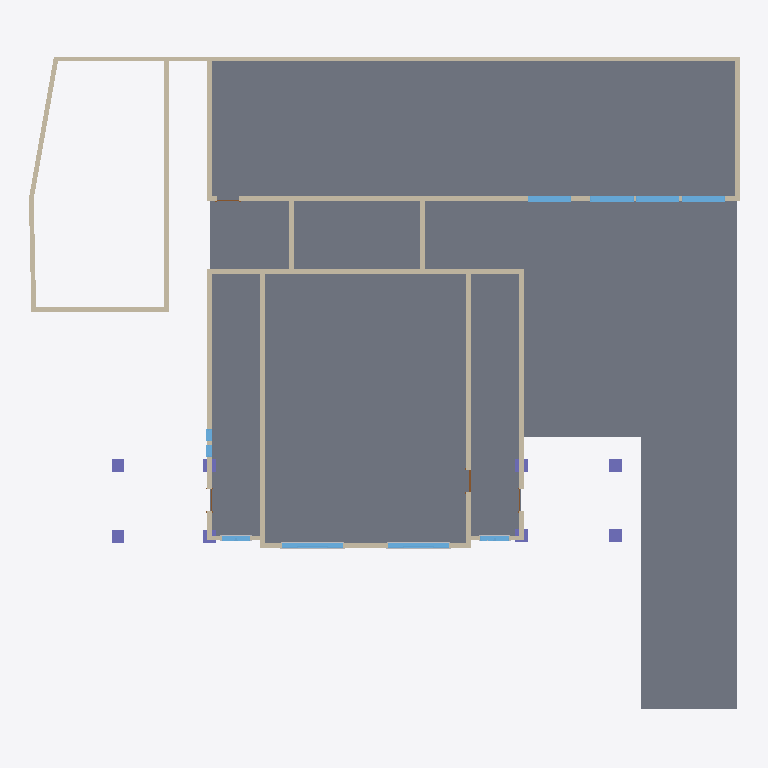
Plan cut of the same IFC building model at storey 'Level 1' (level 0.00 m, cut at 1.40 m), seen from above with north up, elements coloured by IFC class: 20 walls (beige), 10 windows (light blue), 8 columns (violet), 6 other elements (light grey), 3 slabs (grey), 1 door (brown). Cut surfaces are drawn darker.
Extent 29.5 m × 27.2 m × 12.3 m (x, y, z). Storeys (6): Level 0 at -0.30 m; Level 1 at 0.00 m; Level 2 at 3.60 m; Level 3 at 7.20 m; Level 4 at 8.40 m; Level 5 at 10.80 m. Elements (204): 71 IfcBuildingElementProxy, 55 IfcWallStandardCase, 26 IfcWindow, 16 IfcColumn, 14 IfcWall, 11 IfcSlab, 10 IfcDoor, 1 IfcRoof.

HEADER;
FILE_DESCRIPTION(('ViewDefinition [CoordinationView_V2.0, QuantityTakeOffAddOnView]','RevitIdentifiers [ContentGUID: 6a92b285-c130-4b27-98a0-4edf1109b9b6, VersionGUID: 5b3a908c-e0bb-4b2f-b0b2-4bbc58019065, NumberOfSaves: 45]','CoordinateReference [CoordinateBase: Shared Coordinates]'),'2;1');
FILE_NAME('VFA_Office_1.ifc','2025-07-03T09:43:07+07:00',(''),(''),'ODA SDAI 25.12','Autodesk Revit 26.1.0.35 (ENU) - IFC 26.1.0.35','');
FILE_SCHEMA(('IFC2X3'));
ENDSEC;
DATA;
#31=IFCPROJECT('1gahA5mJ1B9vYWJj$kzaP6',#18,'0001',$,$,'Project Name','Project Status',(#24,#29),#11708);
#62=IFCSITE('1gahA5mJ1B9vYWJj$kzaP4',#18,'Default',$,$,#61,$,$,.ELEMENT.,(42,21,31,181945),(-71,-3,-24,-263305),0.0,$,$);
#36=IFCBUILDING('1gahA5mJ1B9vYWJj$kzaP7',#18,'',$,$,#34,$,'',.ELEMENT.,$,$,#35);
#40=IFCBUILDINGSTOREY('2A6XtO4FjARuzWoIUFK1e9',#18,'Level 0',$,'Level:8mm Head',#39,$,'Level 0',.ELEMENT.,-300.00000000001467);
#43=IFCBUILDINGSTOREY('3Zu5Bv0LOHrPC10026FoQQ',#18,'Level 1',$,'Level:8mm Head',#42,$,'Level 1',.ELEMENT.,-1.461871E-11);
#47=IFCBUILDINGSTOREY('15Z0v90RiHrPC20026FoKR',#18,'Level 2',$,'Level:8mm Head',#46,$,'Level 2',.ELEMENT.,3599.9999999993547);
#51=IFCBUILDINGSTOREY('29uBlk7rX3R8iz3bjCL$0$',#18,'Level 3',$,'Level:8mm Head',#50,$,'Level 3',.ELEMENT.,7199.999999999118);
#55=IFCBUILDINGSTOREY('3FbdzbeTn0_eAqNpGOCmZM',#18,'Level 4',$,'Level:8mm Head',#54,$,'Level 4',.ELEMENT.,8399.999999999709);
#59=IFCBUILDINGSTOREY('2ymLK2ZYXBc9sFj1ILkQrB',#18,'Level 5',$,'Level:8mm Head',#58,$,'Level 5',.ELEMENT.,10799.999999999647);
#9637=IFCSLAB('0hcqYAsJ9CWvbsMDfP8COv',#18,'Floor:Concrete-Domestic 425mm:457638',$,'Floor:Concrete-Domestic 425mm',#9618,#9636,'457638',.FLOOR.);
#912=IFCSLAB('22uobTaT54pBPVRvoU2_so',#18,'Floor:Generic 150mm:371199',$,'Floor:Generic 150mm',#887,#911,'371199',.FLOOR.);
#7832=IFCSLAB('2A6XtO4FjARuzWoIUFK1hB',#18,'Floor:Generic 300mm:428283',$,'Floor:Generic 300mm',#7815,#7831,'428283',.FLOOR.);
#3062=IFCWALLSTANDARDCASE('3LJamVIabFHQhzDJLHHMok',#18,'Basic Wall:Generic - 200mm:385587',$,'Basic Wall:Generic - 200mm',#3043,#3047,'385587');
#3809=IFCWALLSTANDARDCASE('3LJamVIabFHQhzDJLHHMLi',#18,'Basic Wall:Generic - 200mm:388081',$,'Basic Wall:Generic - 200mm',#3797,#3801,'388081');
#283=IFCWALLSTANDARDCASE('3jo5YN6S19XBfJ62WNtya9',#18,'Basic Wall:Generic - 200mm:359191',$,'Basic Wall:Generic - 200mm',#271,#275,'359191');
#3161=IFCWALLSTANDARDCASE('3LJamVIabFHQhzDJLHHMeX',#18,'Basic Wall:Generic - 200mm:386236',$,'Basic Wall:Generic - 200mm',#3149,#3153,'386236');
#3860=IFCWALLSTANDARDCASE('3LJamVIabFHQhzDJLHHM9o',#18,'Basic Wall:Generic - 200mm:388335',$,'Basic Wall:Generic - 200mm',#3848,#3852,'388335');
#377=IFCWALL('3jo5YN6S19XBfJ62WNtybh',#18,'Basic Wall:Generic - 200mm:359285',$,'Basic Wall:Generic - 200mm',#304,#308,'359285');
#3128=IFCWALLSTANDARDCASE('3LJamVIabFHQhzDJLHHMhn',#18,'Basic Wall:Generic - 200mm:386156',$,'Basic Wall:Generic - 200mm',#3116,#3120,'386156');
#244=IFCWALL('3jo5YN6S19XBfJ62WNtyYs',#18,'Basic Wall:Generic - 200mm:359080',$,'Basic Wall:Generic - 200mm',#65,#69,'359080');
#3095=IFCWALLSTANDARDCASE('3LJamVIabFHQhzDJLHHMmr',#18,'Basic Wall:Generic - 200mm:385704',$,'Basic Wall:Generic - 200mm',#3083,#3087,'385704');
#3776=IFCWALLSTANDARDCASE('3LJamVIabFHQhzDJLHHMHj',#18,'Basic Wall:Generic - 200mm:387824',$,'Basic Wall:Generic - 200mm',#3764,#3768,'387824');
#3022=IFCWALLSTANDARDCASE('3LJamVIabFHQhzDJLHHMyc',#18,'Basic Wall:Generic - 200mm:385467',$,'Basic Wall:Generic - 200mm',#3006,#3010,'385467');
#3897=IFCWALLSTANDARDCASE('3LJamVIabFHQhzDJLHHMFo',#18,'Basic Wall:Generic - 200mm:388463',$,'Basic Wall:Generic - 200mm',#3881,#3885,'388463');
#3934=IFCWALLSTANDARDCASE('3LJamVIabFHQhzDJLHHMCq',#18,'Basic Wall:Generic - 200mm:388521',$,'Basic Wall:Generic - 200mm',#3919,#3923,'388521');
#636=IFCWALLSTANDARDCASE('0sS1Ftagf7P8QiT9Xxlu1h',#18,'Basic Wall:Generic - 200mm:368341',$,'Basic Wall:Generic - 200mm',#624,#628,'368341');
#3212=IFCWALLSTANDARDCASE('3LJamVIabFHQhzDJLHHMYy',#18,'Basic Wall:Generic - 200mm:386593',$,'Basic Wall:Generic - 200mm',#3200,#3204,'386593');
#3245=IFCWALLSTANDARDCASE('3LJamVIabFHQhzDJLHHMZu',#18,'Basic Wall:Generic - 200mm:386661',$,'Basic Wall:Generic - 200mm',#3233,#3237,'386661');
#7375=IFCWINDOW('0TtWo1DCv48BrBFuE8OqPO',#18,'Window-Sliding-Four:100" x 78":426330',$,'Window-Sliding-Four:100" x 78"',#11023,#7371,'426330',1981.2000000000012,2539.9999999999986);
#7567=IFCWINDOW('0TtWo1DCv48BrBFuE8OqGg',#18,'Window-Sliding-Four:100" x 78":426792',$,'Window-Sliding-Four:100" x 78"',#11043,#7563,'426792',1981.2000000000012,2539.9999999999986);
#5269=IFCWINDOW('0wLFNLT$vEIg4ZEycyYKSq',#18,'M_Instance-Window-Fixed:0915 x 1830mm:405401',$,'M_Instance-Window-Fixed:0915 x 1830mm',#11587,#5265,'405401',2199.9999999999995,1800.0000000000002);
#5235=IFCWINDOW('0wLFNLT$vEIg4ZEycyYKF4',#18,'M_Instance-Window-Fixed:0915 x 1830mm:404329',$,'M_Instance-Window-Fixed:0915 x 1830mm',#11567,#5231,'404329',2199.9999999999995,1800.0000000000002);
#5253=IFCWINDOW('0wLFNLT$vEIg4ZEycyYKUZ',#18,'M_Instance-Window-Fixed:0915 x 1830mm:405262',$,'M_Instance-Window-Fixed:0915 x 1830mm',#11627,#5249,'405262',2199.9999999999995,1800.0000000000002);
#5285=IFCWINDOW('0wLFNLT$vEIg4ZEycyYKTJ',#18,'M_Instance-Window-Fixed:0915 x 1830mm:405502',$,'M_Instance-Window-Fixed:0915 x 1830mm',#11607,#5281,'405502',2199.9999999999995,1800.0000000000002);
#8865=IFCCOLUMN('32At5IOPXALAXqYHGwAdsc',#18,'Doric Column:16''  Height (10 2/3 x Dia.):438410',$,'Doric Column:16''  Height (10 2/3 x Dia.)',#8864,#8861,'438410');
#8902=IFCCOLUMN('32At5IOPXALAXqYHGwAdm1',#18,'Doric Column:16''  Height (10 2/3 x Dia.):438573',$,'Doric Column:16''  Height (10 2/3 x Dia.)',#8901,#8898,'438573');
#8091=IFCCOLUMN('32At5IOPXALAXqYHGwAcxC',#18,'Doric Column:16''  Height (10 2/3 x Dia.):435168',$,'Doric Column:16''  Height (10 2/3 x Dia.)',#8090,#8087,'435168');
#8130=IFCCOLUMN('32At5IOPXALAXqYHGwAcWb',#18,'Doric Column:16''  Height (10 2/3 x Dia.):435465',$,'Doric Column:16''  Height (10 2/3 x Dia.)',#8129,#8126,'435465');
#2153=IFCWINDOW('0dsbPQnpLAbhvF7SPLCtbO',#18,'M_Window-Casement-Double:1200 x 1500mm:374027',$,'M_Window-Casement-Double:1200 x 1500mm',#11063,#2149,'374027',1500.0000000000011,1199.999999999999);
#2090=IFCWINDOW('0dsbPQnpLAbhvF7SPLCtZo',#18,'M_Window-Casement-Double:1200 x 1500mm:373921',$,'M_Window-Casement-Double:1200 x 1500mm',#11003,#2086,'373921',1500.0000000000011,1199.9999999999995);
#8471=IFCCOLUMN('32At5IOPXALAXqYHGwAcIu',#18,'Doric Column:16''  Height (10 2/3 x Dia.):436628',$,'Doric Column:16''  Height (10 2/3 x Dia.)',#8470,#8468,'436628');
#9242=IFCCOLUMN('32At5IOPXALAXqYHGwAdnM',#18,'Doric Column:16''  Height (10 2/3 x Dia.):438650',$,'Doric Column:16''  Height (10 2/3 x Dia.)',#9241,#9239,'438650');
#8827=IFCCOLUMN('32At5IOPXALAXqYHGwAc4h',#18,'Doric Column:16''  Height (10 2/3 x Dia.):437255',$,'Doric Column:16''  Height (10 2/3 x Dia.)',#8826,#8824,'437255');
#9598=IFCCOLUMN('32At5IOPXALAXqYHGwAdyH',#18,'Doric Column:16''  Height (10 2/3 x Dia.):438845',$,'Doric Column:16''  Height (10 2/3 x Dia.)',#9597,#9595,'438845');
#570=IFCWALLSTANDARDCASE('0sS1Ftagf7P8QiT9Xxlu3j',#18,'Basic Wall:Generic - 200mm:368211',$,'Basic Wall:Generic - 200mm',#558,#562,'368211');
#702=IFCWALLSTANDARDCASE('0sS1Ftagf7P8QiT9Xxlu7Z',#18,'Basic Wall:Generic - 200mm:368477',$,'Basic Wall:Generic - 200mm',#690,#694,'368477');
#4986=IFCWINDOW('0wLFNLT$vEIg4ZEycyYK3o',#18,'M_Instance-Window-Fixed:0915 x 1830mm:403551',$,'M_Instance-Window-Fixed:0915 x 1830mm',#11647,#4982,'403551',2199.9999999999995,500.00000000000006);
#5429=IFCWINDOW('2iZsj7vWz8cgR7bG_LYXa9',#18,'M_Instance-Window-Fixed:0915 x 1830mm:408964',$,'M_Instance-Window-Fixed:0915 x 1830mm',#11707,#5425,'408964',3000.0,500.00000000000006);
#7522=IFCBUILDINGELEMENTPROXY('0TtWo1DCv48BrBFuE8OqPZ',#18,'Trim-Window-Exterior-Flat:with Sill:426337',$,'Trim-Window-Exterior-Flat:with Sill',#7521,#7518,'426337',$);
#7628=IFCBUILDINGELEMENTPROXY('0TtWo1DCv48BrBFuE8OqGj',#18,'Trim-Window-Exterior-Flat:with Sill:426799',$,'Trim-Window-Exterior-Flat:with Sill',#7627,#7624,'426799',$);
#7554=IFCBUILDINGELEMENTPROXY('0TtWo1DCv48BrBFuE8OqPW',#18,'Trim-Window-Interior-Flat:Picture Frame:426338',$,'Trim-Window-Interior-Flat:Picture Frame',#7553,#7550,'426338',$);
#7639=IFCBUILDINGELEMENTPROXY('0TtWo1DCv48BrBFuE8OqGo',#18,'Trim-Window-Interior-Flat:Picture Frame:426800',$,'Trim-Window-Interior-Flat:Picture Frame',#7638,#7635,'426800',$);
#603=IFCWALLSTANDARDCASE('0sS1Ftagf7P8QiT9Xxlu37',#18,'Basic Wall:Generic - 200mm:368249',$,'Basic Wall:Generic - 200mm',#591,#595,'368249');
#669=IFCWALLSTANDARDCASE('0sS1Ftagf7P8QiT9Xxlu6p',#18,'Basic Wall:Generic - 200mm:368397',$,'Basic Wall:Generic - 200mm',#657,#661,'368397');
#3188=IFCDOOR('3LJamVIabFHQhzDJLHHMkW',#18,'M_Single-Flush:0915 x 2134mm:386365',$,'M_Single-Flush:0915 x 2134mm',#11363,#3184,'386365',2133.9999999999995,914.9999999999999);
#2140=IFCBUILDINGELEMENTPROXY('0dsbPQnpLAbhvF7SPLCtZq',#18,'M_Trim-Window-Interior-Flat:Picture Frame:373927',$,'M_Trim-Window-Interior-Flat:Picture Frame',#2139,#2136,'373927',$);
#2203=IFCBUILDINGELEMENTPROXY('0dsbPQnpLAbhvF7SPLCtb2',#18,'M_Trim-Window-Interior-Flat:Picture Frame:374033',$,'M_Trim-Window-Interior-Flat:Picture Frame',#2202,#2199,'374033',$);
ENDSEC;
